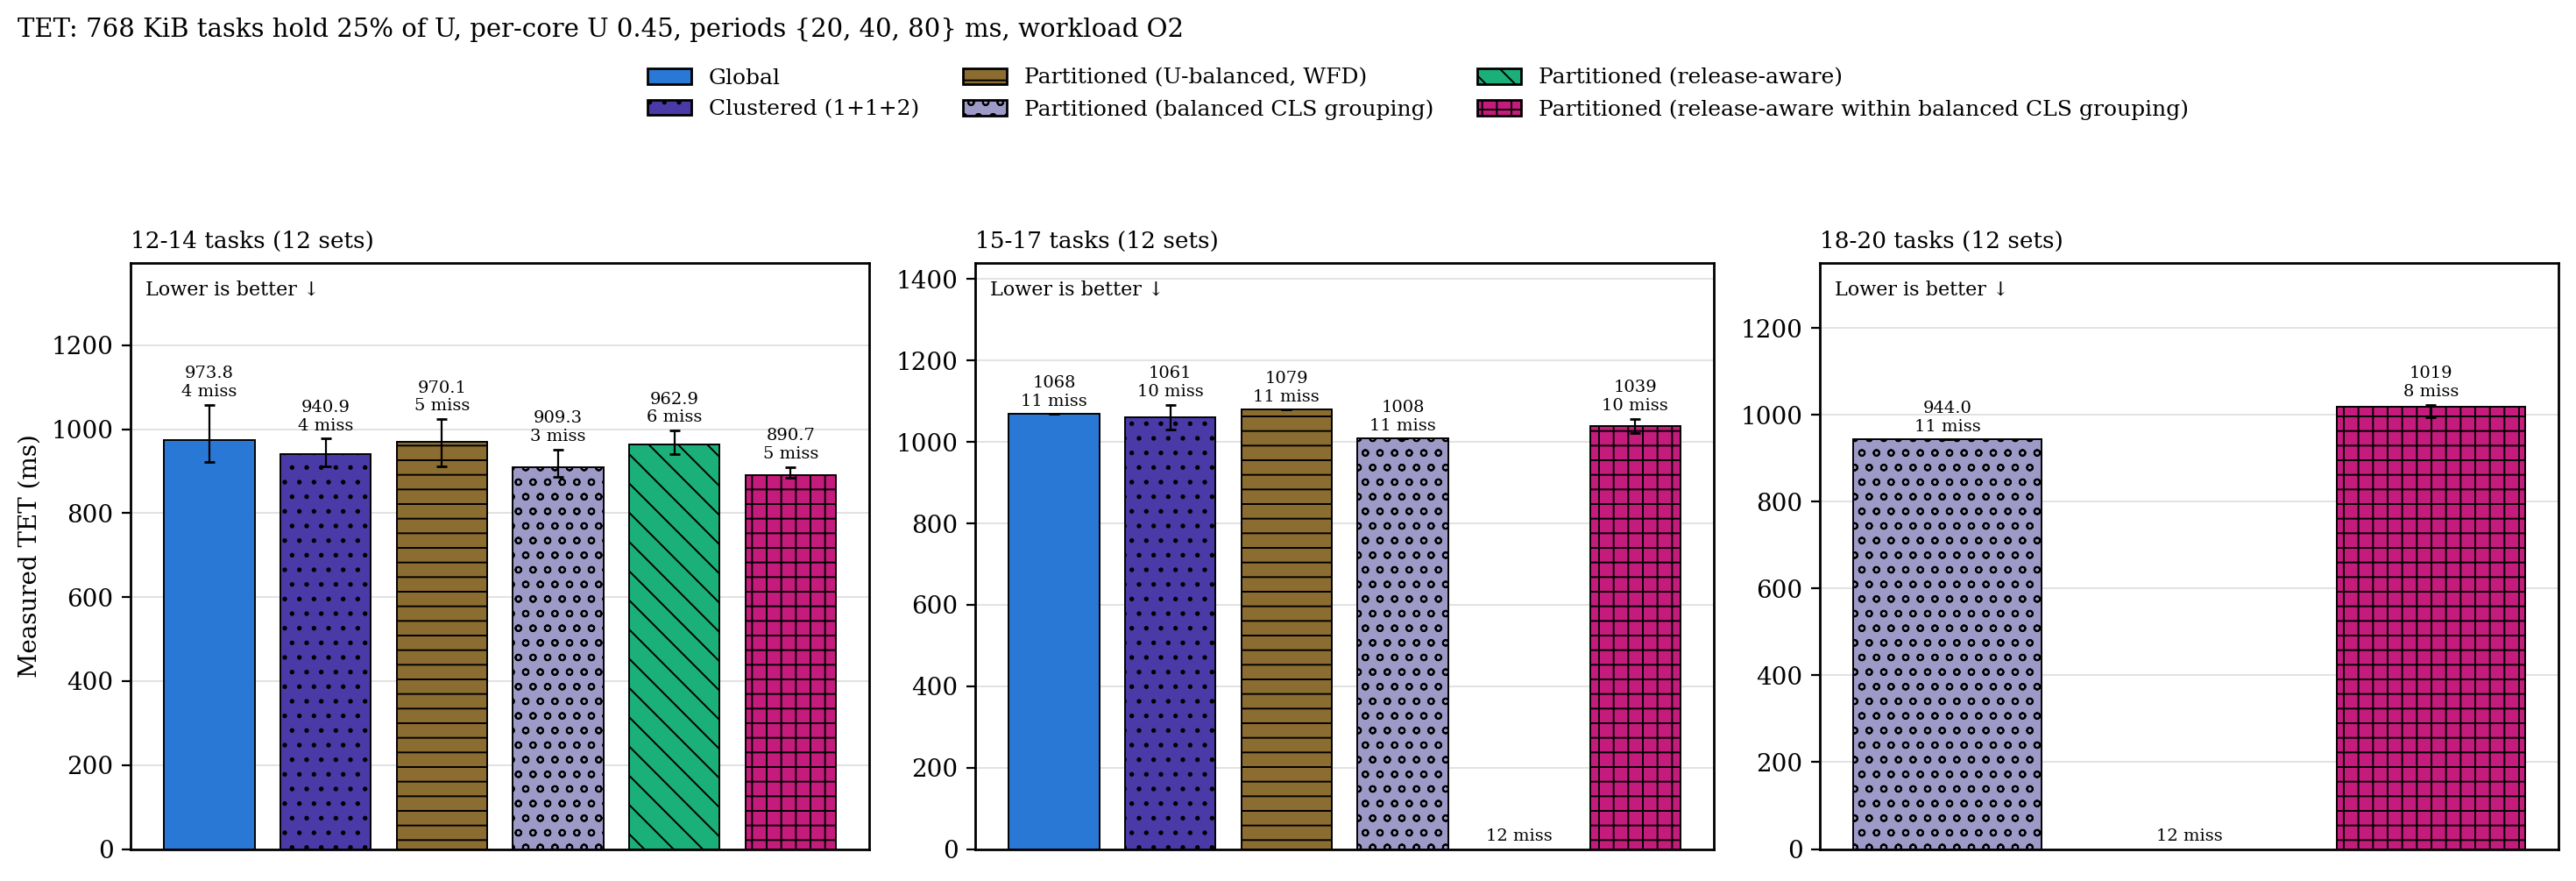

Values plotted in this chart, from the file beside it:
group, configuration, n, median_ms, q1_ms, q3_ms, deadline_misses
12-14 tasks, g, 8, 973.8, 921, 1058, 4
12-14 tasks, c2, 8, 940.9, 911, 978.3, 4
12-14 tasks, p, 7, 970.1, 912.1, 1024, 5
12-14 tasks, p_cgb, 9, 909.3, 886.5, 952, 3
12-14 tasks, p_ra, 6, 962.9, 940.5, 997.4, 6
12-14 tasks, p_racgb, 7, 890.7, 883.4, 909.9, 5
15-17 tasks, g, 1, 1068, 1068, 1068, 11
15-17 tasks, c2, 2, 1061, 1031, 1091, 10
15-17 tasks, p, 1, 1079, 1079, 1079, 11
15-17 tasks, p_cgb, 1, 1008, 1008, 1008, 11
15-17 tasks, p_ra, 0, nan, nan, nan, 12
15-17 tasks, p_racgb, 2, 1039, 1022, 1057, 10
18-20 tasks, g, 0, nan, nan, nan, 12
18-20 tasks, c2, 0, nan, nan, nan, 12
18-20 tasks, p, 0, nan, nan, nan, 12
18-20 tasks, p_cgb, 1, 944, 944, 944, 11
18-20 tasks, p_ra, 0, nan, nan, nan, 12
18-20 tasks, p_racgb, 4, 1019, 994.9, 1023, 8
